Labelled photos from "trunk", an image-classification folder in krishnaarjun/ropesi. The possible labels are: garb, hands, paper, rock, scissors.

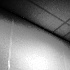
Label: garb

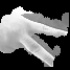
Label: scissors

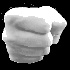
Label: hands

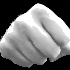
Label: rock

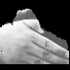
Label: paper

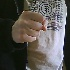
Label: rock
